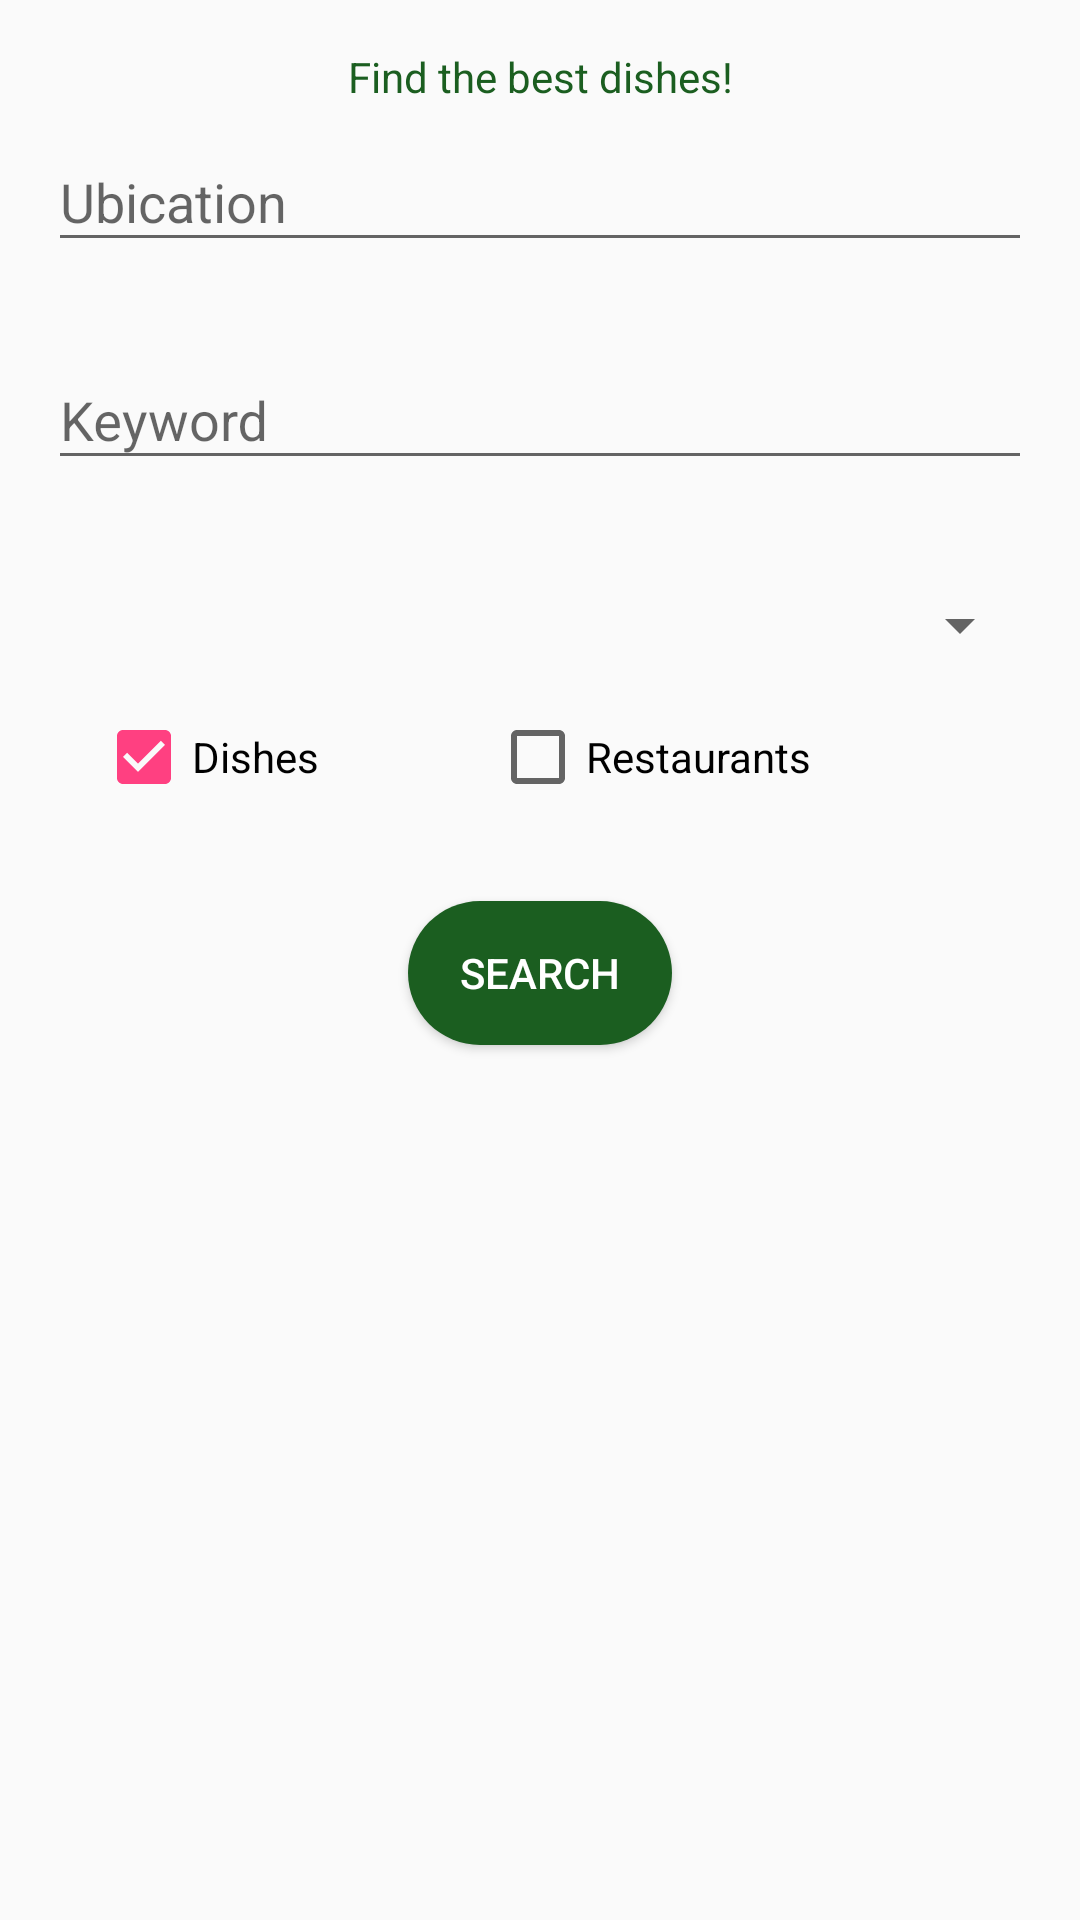

Layout XML and referenced resources for this Android screen:
<!-- AndroidManifest.xml: application theme AppTheme -->
<!-- res/layout/activity_search.xml -->
<?xml version="1.0" encoding="utf-8"?>
<RelativeLayout xmlns:android="http://schemas.android.com/apk/res/android"
    android:layout_width="match_parent"
    android:layout_height="match_parent"
    xmlns:app="http://schemas.android.com/apk/res-auto"
    android:paddingBottom="@dimen/activity_vertical_margin"
    android:paddingTop="@dimen/activity_vertical_margin"
    android:paddingLeft="@dimen/activity_horizontal_margin"
    android:paddingRight="@dimen/activity_horizontal_margin">

    <TextView
        android:text="@string/search_text"
        android:layout_width="match_parent"
        android:layout_height="wrap_content"
        android:gravity="center_horizontal"
        android:layout_alignParentTop="true"
        android:layout_alignParentLeft="true"
        android:layout_alignParentStart="true"
        android:textSize="@dimen/text_big"
        android:textColor="@color/colorPrimaryDark"
        android:id="@+id/search_txv_find" />

    <android.support.design.widget.TextInputLayout
        android:layout_width="match_parent"
        android:layout_height="wrap_content"
        android:layout_below="@+id/search_txv_find"
        android:layout_alignParentLeft="true"
        android:layout_alignParentStart="true"
        app:errorEnabled="true"
        app:errorTextAppearance="@style/error_appearance"
        app:hintTextAppearance="@style/hint_appearance"
        android:id="@+id/search_txi_ubication">

        <EditText
            android:layout_width="match_parent"
            android:layout_height="wrap_content"
            android:hint="@string/ubication" />
    </android.support.design.widget.TextInputLayout>

    <android.support.design.widget.TextInputLayout
        android:layout_width="match_parent"
        android:layout_height="wrap_content"
        android:layout_below="@+id/search_txi_ubication"
        android:layout_alignParentLeft="true"
        android:layout_alignParentStart="true"
        app:errorEnabled="true"
        app:errorTextAppearance="@style/error_appearance"
        app:hintTextAppearance="@style/hint_appearance"
        android:id="@+id/search_txi_keyword">

        <EditText
            android:layout_width="match_parent"
            android:layout_height="wrap_content"
            android:hint="@string/keyword" />
    </android.support.design.widget.TextInputLayout>


    <Spinner
        android:layout_width="match_parent"
        android:layout_height="wrap_content"
        android:layout_below="@+id/search_txi_keyword"
        android:layout_marginTop="@dimen/activity_vertical_margin"
        android:id="@+id/search_spn_cuisine" />

    <LinearLayout
        android:orientation="horizontal"
        android:layout_width="match_parent"
        android:layout_height="wrap_content"
        android:layout_below="@+id/search_spn_cuisine"
        android:layout_alignParentLeft="true"
        android:layout_alignParentStart="true"
        android:paddingBottom="@dimen/activity_vertical_margin"
        android:paddingTop="@dimen/activity_vertical_margin"
        android:paddingLeft="@dimen/activity_horizontal_margin"
        android:paddingRight="@dimen/activity_horizontal_margin"
        android:id="@+id/search_linearlayout_cbs">

        <CheckBox
            android:text="@string/dishes"
            android:layout_width="wrap_content"
            android:layout_height="wrap_content"
            android:id="@+id/search_cb_dish"
            android:layout_weight="1"
            android:onClick="onCheckBoxClick"
            android:checked="true" />

        <CheckBox
            android:text="@string/restaurants"
            android:layout_width="wrap_content"
            android:layout_height="wrap_content"
            android:id="@+id/search_cb_restaurant"
            android:onClick="onCheckBoxClick"
            android:layout_weight="1" />
    </LinearLayout>

    <Button
        android:text="@string/search"
        android:layout_width="wrap_content"
        android:layout_height="wrap_content"
        android:layout_below="@id/search_linearlayout_cbs"
        android:layout_marginTop="@dimen/activity_vertical_margin"
        android:layout_centerHorizontal="true"
        android:background="@drawable/app_buttondark"
        android:textColor="@color/white"
        android:onClick="search"
        android:id="@+id/button"
        />

</RelativeLayout>
<!-- resources referenced by this layout -->
<resources>
  <color name="colorPrimaryDark">#1B5E20</color>
  <dimen name="activity_horizontal_margin">16dp</dimen>
  <dimen name="activity_vertical_margin">16dp</dimen>
  <!-- drawable app_buttondark (drawable) -->
  <?xml version="1.0" encoding="utf-8"?>
  <shape xmlns:android="http://schemas.android.com/apk/res/android">
      <solid android:color="@color/colorPrimaryDark"/>
      <corners android:radius="120dp"/>
  
  </shape>
  <string name="dishes">Dishes</string>
  <string name="keyword">Keyword</string>
  <string name="restaurants">Restaurants</string>
  <string name="search">search</string>
  <string name="search_text">Find the best dishes!</string>
  <string name="ubication">Ubication</string>
  <style name="error_appearance" parent="@android:style/TextAppearance">
          <item name="android:textColor">@color/colorError</item>
          <item name="android:textSize">12sp</item>
      </style>
  <style name="hint_appearance" parent="TextAppearance.Design.Hint">
          <item name="android:textColor">@color/colorHint</item>
      </style>
  <style name="AppTheme" parent="Theme.AppCompat.Light.DarkActionBar">
          <item name="colorPrimary">@color/colorPrimary</item>
          <item name="colorPrimaryDark">@color/colorPrimaryDark</item>
          <item name="colorAccent">@color/colorAccent</item>
         
      </style>
  <color name="colorError">#F44336</color>
  <color name="colorHint">#4CAF50</color>
  <color name="colorPrimary">#4CAF50</color>
  <color name="colorAccent">#FF4081</color>
  <!-- not gathered from this repository: default colours our renderer supplied (Android Studio template values) -->
  <color name="white">#FFFFFFFF</color>
</resources>
